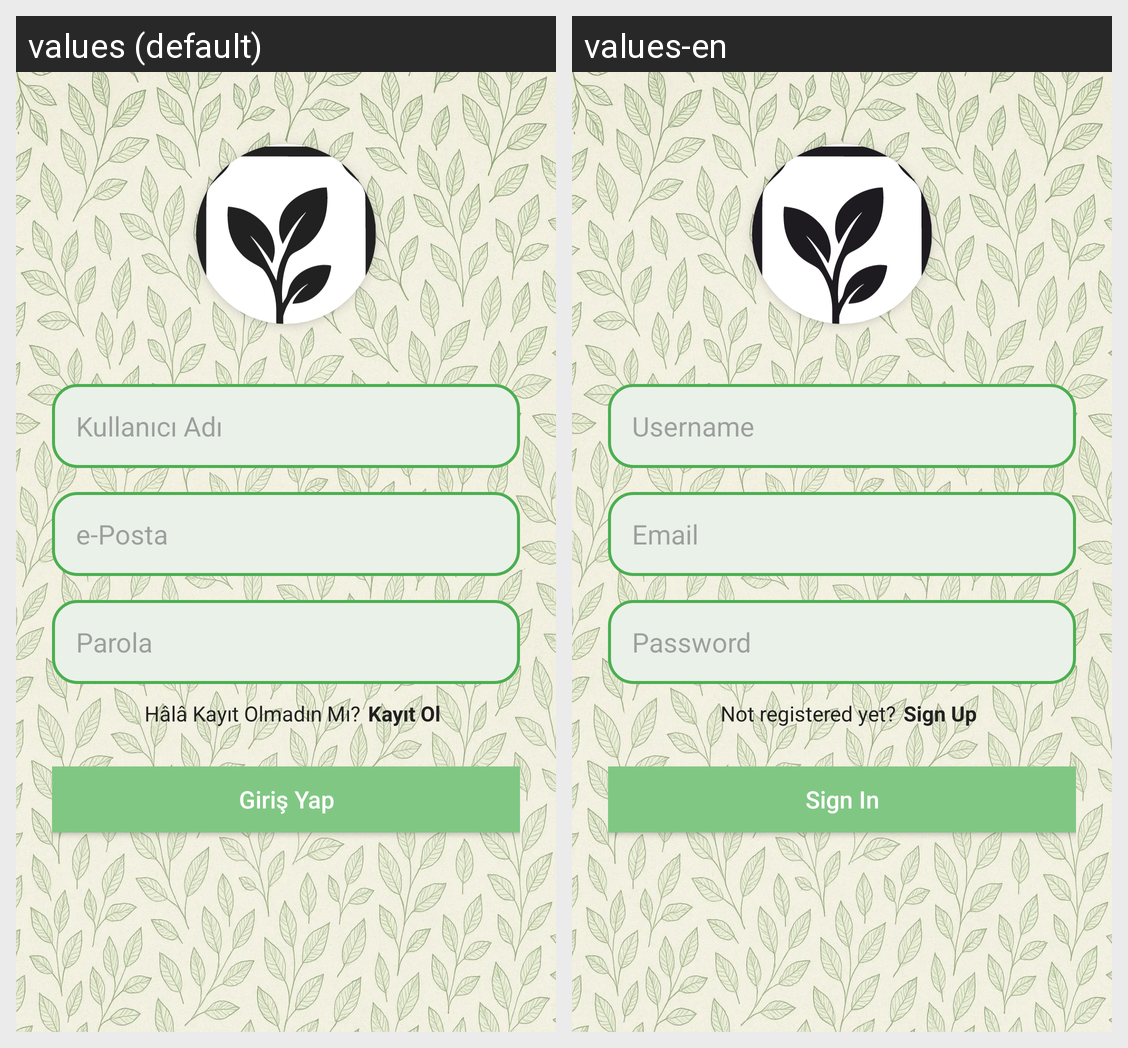

For this localized Android screen grid, give each drawn string resource with its value in every locale shown.
Android screen res/layout/fragment_giris_yap.xml rendered under 2 locales, left to right: values (default), values-en. Device: Nexus 5 (rendered at 1080×1920; each locale shown at half size, 540×960, under a caption strip naming it); theme Theme.Icimdekiler.
Strings drawn on this screen, with the default value and each locale's value (text and hints the layout hard-codes, and strings that could not be matched under every locale, appear in the picture but are not listed):

kullaniciAdi
  values: Kullanıcı Adı
  values-en: Username

ePosta
  values: e-Posta
  values-en: Email

parola
  values: Parola
  values-en: Password

girisYap
  values: Giriş Yap
  values-en: Sign In

halaKayitOlmadinMi
  values: Hâlâ Kayıt Olmadın Mı?
  values-en: Not registered yet?

kayitOl
  values: Kayıt Ol
  values-en: Sign Up
